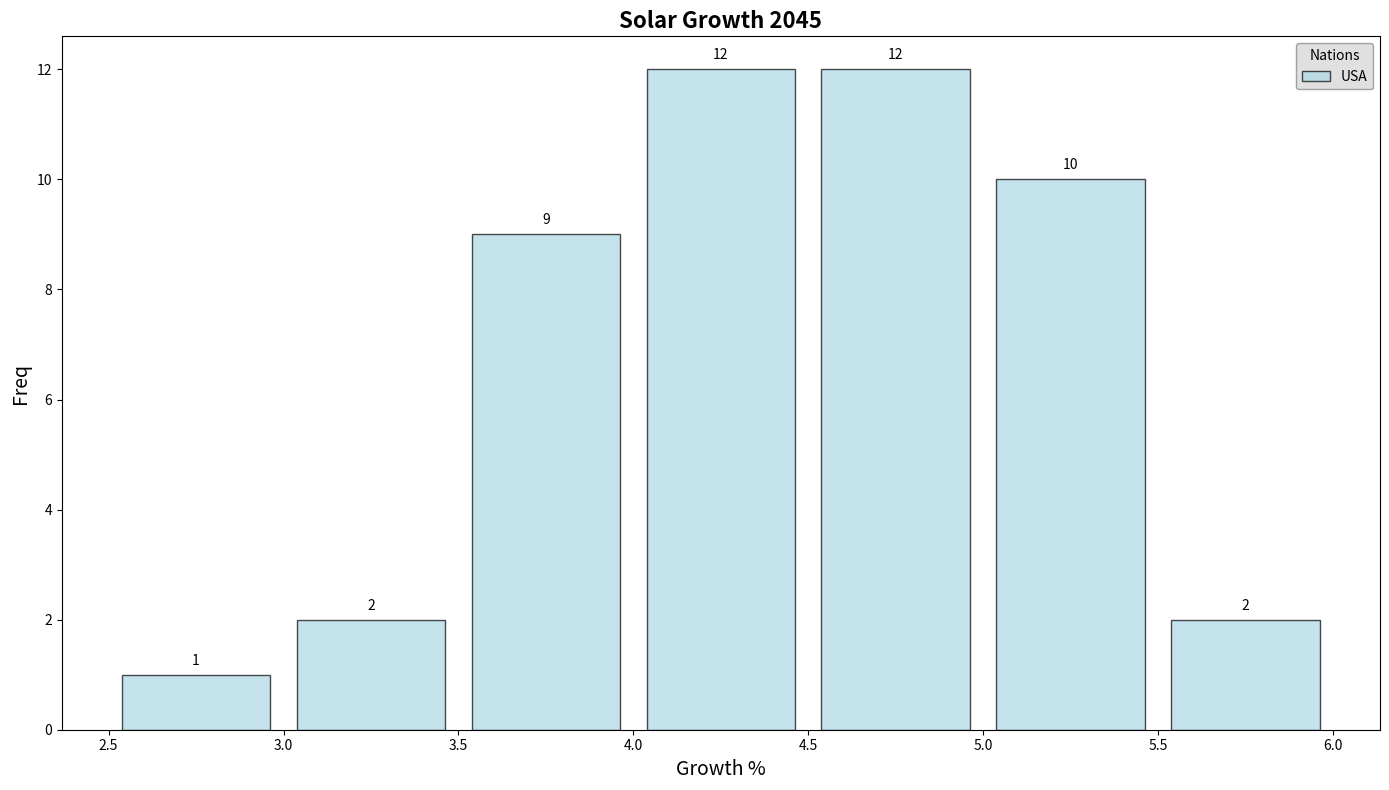

Reproduce this figure in Python.
import matplotlib.pyplot as plt
import numpy as np

# Data: Monthly growth of solar production for countries
country_labels = ['USA', 'China', 'India', 'Japan']
growth_usa = [3.1, 2.8, 3.6, 4.0, 5.2, 3.8, 4.1, 4.7, 5.0, 4.5, 3.9, 4.3]
growth_china = [4.5, 4.2, 4.8, 5.0, 5.3, 4.9, 5.1, 5.4, 5.7, 5.8, 5.2, 5.0]
growth_india = [3.5, 3.6, 3.8, 4.1, 3.9, 4.0, 3.7, 4.2, 4.5, 4.3, 3.4, 3.9]
growth_japan = [4.2, 4.1, 4.3, 4.6, 4.9, 4.8, 5.0, 4.5, 5.1, 4.8, 4.2, 4.7]

growth_combined = growth_usa + growth_china + growth_india + growth_japan

fig, ax = plt.subplots(figsize=(14, 8))

# Create a histogram
n, bins, patches = ax.hist(growth_combined, bins=np.arange(2.5, 6.5, 0.5),
                           edgecolor='black', color='lightblue', alpha=0.7, rwidth=0.85)

# Titles and labels
ax.set_title('Solar Growth 2045', fontsize=16, fontweight='bold')
ax.set_xlabel('Growth %', fontsize=14)
ax.set_ylabel('Freq', fontsize=14)

# Adding a legend
ax.legend(country_labels, title='Nations', loc='upper right', fontsize=10, edgecolor='gray', facecolor='lightgrey', framealpha=0.7)

# Adding annotations for each bar
for count, rect in zip(n, patches):
    height = rect.get_height()
    ax.annotate(f'{int(count)}', xy=(rect.get_x() + rect.get_width() / 2, height),
                xytext=(0, 5), textcoords='offset points', ha='center', va='bottom', fontsize=10)

plt.xticks(np.arange(2.5, 6.5, 0.5))
plt.tight_layout()
plt.show()
